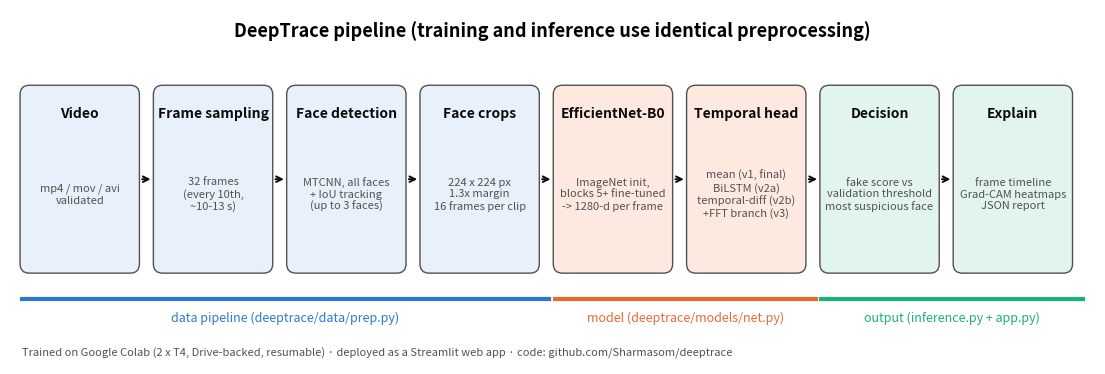

This chart was generated by the following Python code: (Note: this script raises an exception after producing the figure.)
import matplotlib; matplotlib.use("Agg")
import matplotlib.pyplot as plt
from matplotlib.patches import FancyBboxPatch
fig, ax = plt.subplots(figsize=(14, 4.6)); ax.set_xlim(0, 14); ax.set_ylim(0, 4.6); ax.axis("off")
steps = [("Video", "mp4 / mov / avi\nvalidated", "#e8f0fb"),
         ("Frame sampling", "32 frames\n(every 10th,\n~10-13 s)", "#e8f0fb"),
         ("Face detection", "MTCNN, all faces\n+ IoU tracking\n(up to 3 faces)", "#e8f0fb"),
         ("Face crops", "224 x 224 px\n1.3x margin\n16 frames per clip", "#e8f0fb"),
         ("EfficientNet-B0", "ImageNet init,\nblocks 5+ fine-tuned\n-> 1280-d per frame", "#fde9df"),
         ("Temporal head", "mean (v1, final)\nBiLSTM (v2a)\ntemporal-diff (v2b)\n+FFT branch (v3)", "#fde9df"),
         ("Decision", "fake score vs\nvalidation threshold\nmost suspicious face", "#e2f5ec"),
         ("Explain", "frame timeline\nGrad-CAM heatmaps\nJSON report", "#e2f5ec")]
w, gap, y = 1.5, 0.22, 1.2
for i, (t, d, c) in enumerate(steps):
    x = 0.15 + i * (w + gap)
    ax.add_patch(FancyBboxPatch((x, y), w, 2.4, boxstyle="round,pad=0.02,rounding_size=0.12", fc=c, ec="#52514e", lw=1))
    ax.text(x + w / 2, y + 2.05, t, ha="center", va="center", fontsize=10, fontweight="bold", color="#0b0b0b")
    ax.text(x + w / 2, y + 1.0, d, ha="center", va="center", fontsize=8, color="#52514e")
    if i < len(steps) - 1:
        ax.annotate("", xy=(x + w + gap - 0.02, y + 1.2), xytext=(x + w + 0.02, y + 1.2), arrowprops=dict(arrowstyle="->", color="#0b0b0b", lw=1.4))
ax.text(7, 4.25, "DeepTrace pipeline (training and inference use identical preprocessing)", ha="center", fontsize=13, fontweight="bold")
for x0, x1, lab, c in [(0.15, 6.95, "data pipeline (deeptrace/data/prep.py)", "#2a78d6"), (7.03, 10.4, "model (deeptrace/models/net.py)", "#eb6834"),
                       (10.47, 13.85, "output (inference.py + app.py)", "#1baf7a")]:
    ax.plot([x0, x1], [0.85, 0.85], color=c, lw=3); ax.text((x0 + x1) / 2, 0.55, lab, ha="center", fontsize=9, color=c)
ax.text(0.15, 0.1, "Trained on Google Colab (2 x T4, Drive-backed, resumable) · deployed as a Streamlit web app · code: github.com/Sharmasom/deeptrace",
        fontsize=8, color="#52514e")
fig.savefig("/mnt/user-data/outputs/figures/fig00_pipeline.png", dpi=200, bbox_inches="tight"); print("ok")
